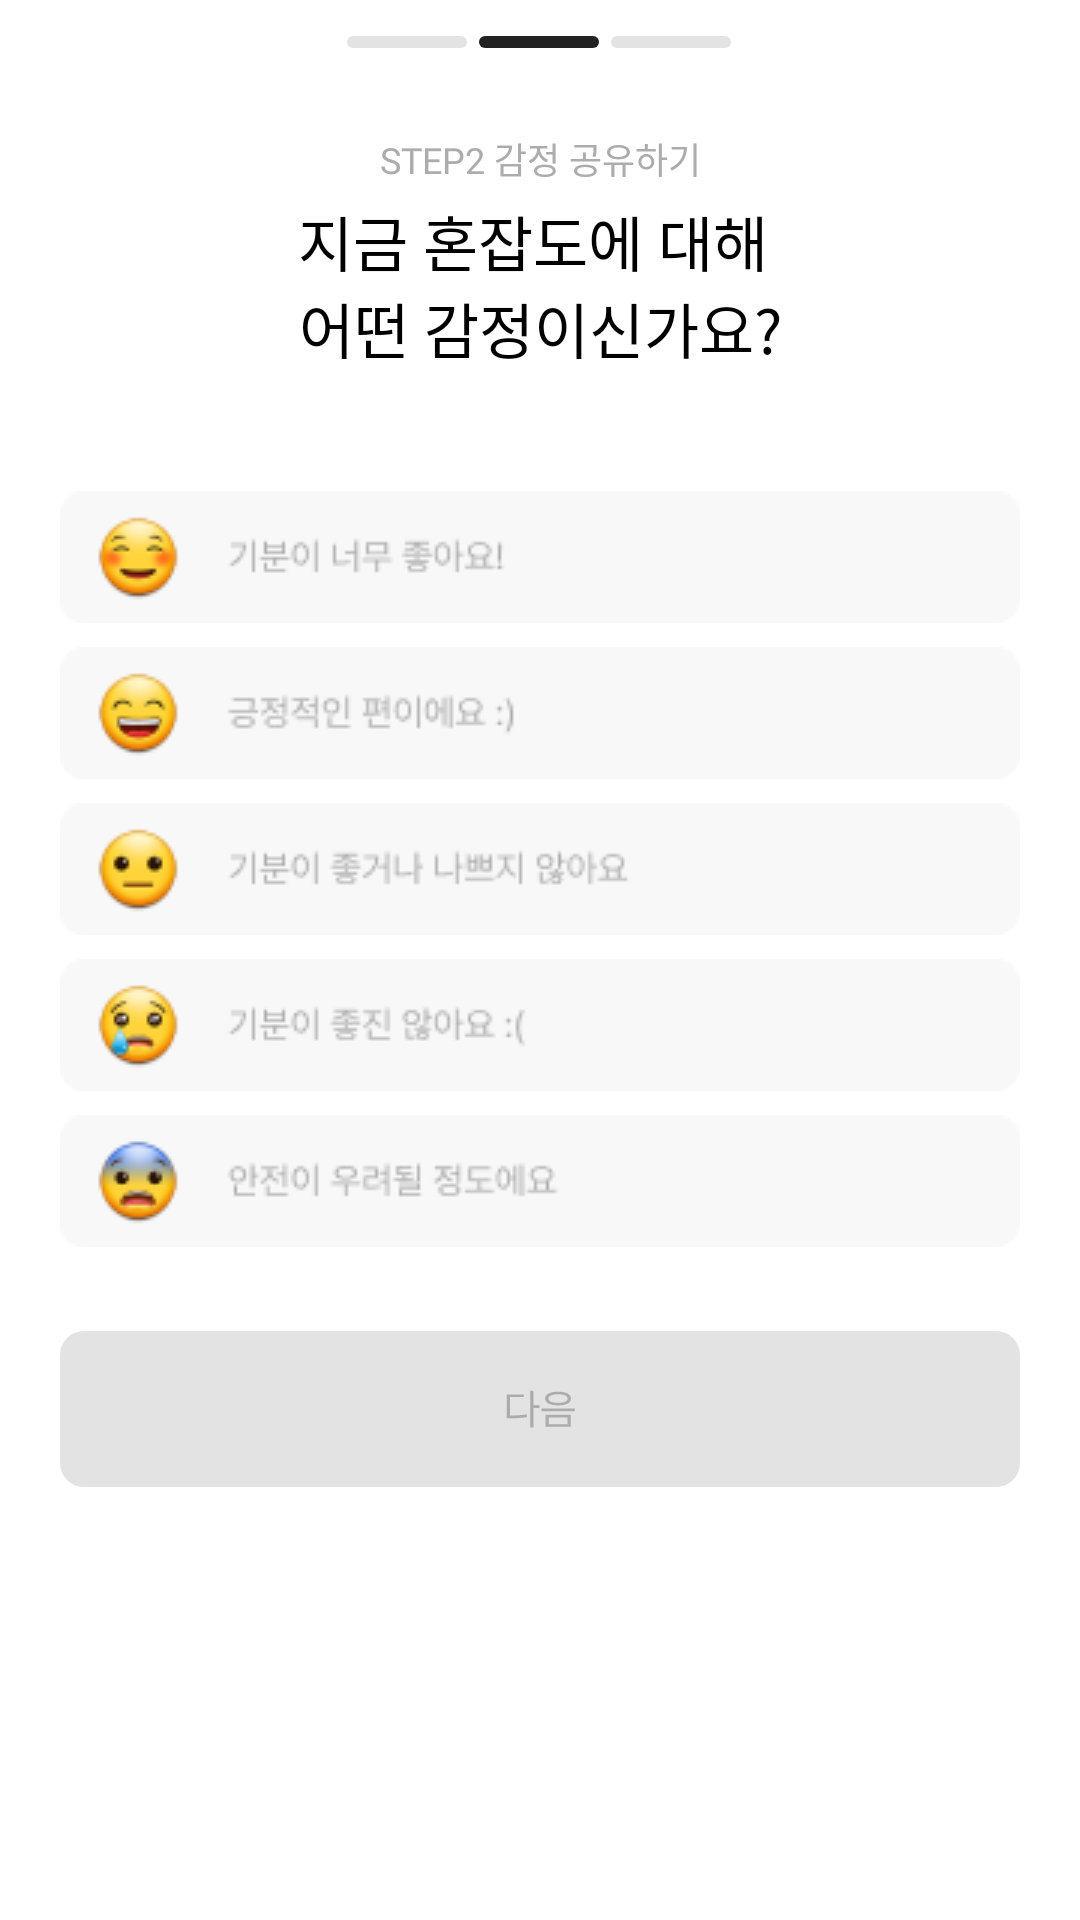

The Android layout XML behind this screen, and the referenced resources:
<!-- AndroidManifest.xml: application theme Theme.PINPLE_AOS -->
<!-- res/layout/write_pin_step2_bottom_sheet.xml -->
<layout xmlns:android="http://schemas.android.com/apk/res/android"
    xmlns:app="http://schemas.android.com/apk/res-auto"
    xmlns:tools="http://schemas.android.com/tools">

    <androidx.constraintlayout.widget.ConstraintLayout
        android:layout_width="match_parent"
        android:layout_height="524dp"
        android:background="@drawable/bottom_sheet_background"
        tools:context=".fragments.MainPinFragment">

        <ScrollView
            android:layout_width="match_parent"
            android:layout_height="match_parent"
            app:layout_constraintEnd_toEndOf="parent"
            app:layout_constraintStart_toStartOf="parent"
            app:layout_constraintTop_toTopOf="parent">

            <androidx.constraintlayout.widget.ConstraintLayout
                android:layout_width="match_parent"
                android:layout_height="wrap_content">

                <ImageView
                    android:id="@+id/indicatorImageView"
                    android:layout_width="wrap_content"
                    android:layout_height="wrap_content"
                    android:layout_marginStart="141dp"
                    android:layout_marginTop="12dp"
                    android:layout_marginEnd="142dp"
                    app:layout_constraintEnd_toEndOf="parent"
                    app:layout_constraintStart_toStartOf="parent"
                    app:layout_constraintTop_toTopOf="parent"
                    app:srcCompat="@drawable/pin_indicator_step2" />

                <TextView
                    android:id="@+id/pinStepTextView1"
                    android:layout_width="wrap_content"
                    android:layout_height="match_parent"
                    android:layout_marginTop="28dp"
                    android:fontFamily="@font/pretendard_medium"
                    android:text="@string/pin_step2_text"
                    android:textAppearance="@style/b6_12_reg"
                    android:textColor="@color/color_gray3"
                    app:layout_constraintEnd_toEndOf="parent"
                    app:layout_constraintStart_toStartOf="parent"
                    app:layout_constraintTop_toBottomOf="@+id/indicatorImageView" />

                <TextView
                    android:id="@+id/pinStepTextView2"
                    android:layout_width="wrap_content"
                    android:layout_height="wrap_content"
                    android:layout_gravity="clip_horizontal"
                    android:layout_marginTop="4dp"
                    android:fontFamily="@font/pretendard_medium"
                    android:gravity="center"
                    android:text="@string/pin_step2_text2"
                    android:textAlignment="center"
                    android:textAppearance="@style/h4_20_reg"
                    android:textColor="@color/black"
                    app:layout_constraintEnd_toEndOf="parent"
                    app:layout_constraintStart_toStartOf="parent"
                    app:layout_constraintTop_toBottomOf="@+id/pinStepTextView1" />

                <LinearLayout
                    android:id="@+id/linearLayout7"
                    android:layout_width="match_parent"
                    android:layout_height="wrap_content"
                    android:layout_marginStart="20dp"
                    android:layout_marginTop="40dp"
                    android:layout_marginEnd="20dp"
                    android:orientation="vertical"
                    app:layout_constraintEnd_toEndOf="parent"
                    app:layout_constraintStart_toStartOf="parent"
                    app:layout_constraintTop_toBottomOf="@+id/pinStepTextView2">

                    <ImageButton
                        android:id="@+id/unselectedButtonVeryGood"
                        android:layout_width="match_parent"
                        android:layout_height="wrap_content"
                        android:background="@android:color/transparent"
                        android:src="@drawable/unselected_button_verygood" />

                    <ImageButton
                        android:id="@+id/unselectedButtonGood"
                        android:layout_width="match_parent"
                        android:layout_height="wrap_content"
                        android:layout_marginTop="8dp"
                        android:background="@android:color/transparent"
                        android:src="@drawable/unselected_button_good" />

                    <ImageButton
                        android:id="@+id/unselectedButtonNeutral"
                        android:layout_width="match_parent"
                        android:layout_height="wrap_content"
                        android:layout_marginTop="8dp"
                        android:background="@android:color/transparent"
                        android:src="@drawable/unselected_button_neutral" />

                    <ImageButton
                        android:id="@+id/unselectedButtonBad"
                        android:layout_width="match_parent"
                        android:layout_height="wrap_content"
                        android:layout_marginTop="8dp"
                        android:background="@android:color/transparent"
                        android:src="@drawable/unselected_button_bad" />

                    <ImageButton
                        android:id="@+id/unselectedButtonScared"
                        android:layout_width="match_parent"
                        android:layout_height="wrap_content"
                        android:layout_marginTop="8dp"
                        android:background="@android:color/transparent"
                        android:src="@drawable/unselected_button_scared" />
                </LinearLayout>

                <ImageButton
                    android:id="@+id/unselectedNextButton"
                    android:layout_width="match_parent"
                    android:layout_height="wrap_content"
                    android:layout_marginTop="28dp"
                    android:layout_marginBottom="20dp"
                    android:background="@android:color/transparent"
                    android:src="@drawable/unselected_next_button"
                    app:layout_constraintBottom_toBottomOf="parent"
                    app:layout_constraintEnd_toEndOf="parent"
                    app:layout_constraintStart_toStartOf="parent"
                    app:layout_constraintTop_toBottomOf="@+id/linearLayout7" />


            </androidx.constraintlayout.widget.ConstraintLayout>
        </ScrollView>

    </androidx.constraintlayout.widget.ConstraintLayout>

</layout>
<!-- resources referenced by this layout -->
<resources>
  <color name="black">#FF000000</color>
  <color name="color_gray3">#ACACAC</color>
  <!-- drawable bottom_sheet_background (drawable) -->
  <?xml version="1.0" encoding="utf-8"?>
  <shape xmlns:android="http://schemas.android.com/apk/res/android">
      <solid android:color="@color/white" />
      <corners android:radius="12dp"
          android:bottomRightRadius="0dp"
          android:bottomLeftRadius="0dp" />
  </shape>
  <!-- drawable pin_indicator_step2 (drawable) -->
  <vector xmlns:android="http://schemas.android.com/apk/res/android"
      android:width="128dp"
      android:height="4dp"
      android:viewportWidth="128"
      android:viewportHeight="4">
    <path
        android:pathData="M2,0L38,0A2,2 0,0 1,40 2L40,2A2,2 0,0 1,38 4L2,4A2,2 0,0 1,0 2L0,2A2,2 0,0 1,2 0z"
        android:fillColor="#E3E3E3"/>
    <path
        android:pathData="M46,0L82,0A2,2 0,0 1,84 2L84,2A2,2 0,0 1,82 4L46,4A2,2 0,0 1,44 2L44,2A2,2 0,0 1,46 0z"
        android:fillColor="#222222"/>
    <path
        android:pathData="M90,0L126,0A2,2 0,0 1,128 2L128,2A2,2 0,0 1,126 4L90,4A2,2 0,0 1,88 2L88,2A2,2 0,0 1,90 0z"
        android:fillColor="#E3E3E3"/>
  </vector>
  <!-- drawable unselected_button_bad: png bitmap (drawable, 3547 bytes) -->
  <!-- drawable unselected_button_good: png bitmap (drawable, 3513 bytes) -->
  <!-- drawable unselected_button_scared: png bitmap (drawable, 3685 bytes) -->
  <!-- drawable unselected_next_button (drawable) -->
  <vector xmlns:android="http://schemas.android.com/apk/res/android"
      android:width="320dp"
      android:height="52dp"
      android:viewportWidth="320"
      android:viewportHeight="52">
    <path
        android:pathData="M8,0L312,0A8,8 0,0 1,320 8L320,44A8,8 0,0 1,312 52L8,52A8,8 0,0 1,0 44L0,8A8,8 0,0 1,8 0z"
        android:fillColor="#E3E3E3"/>
    <path
        android:pathData="M157.8,19.95V24.77H159.84V25.67H157.8V32.13H156.73V19.95H157.8ZM148.93,29.09V21.14H154.6V22.03H149.99V28.18C152.19,28.18 153.74,28.08 155.56,27.75L155.69,28.68C153.79,29.02 152.19,29.09 149.88,29.09H148.93ZM166.03,20.23C168.68,20.23 170.32,21.08 170.32,22.54C170.32,23.97 168.68,24.81 166.03,24.81C163.38,24.81 161.72,23.97 161.72,22.54C161.72,21.08 163.38,20.23 166.03,20.23ZM160.49,26.75V25.86H171.57V26.75H160.49ZM161.85,31.94V27.95H170.21V31.94H161.85ZM162.83,22.54C162.82,23.42 164.06,23.95 166.03,23.96C167.98,23.95 169.22,23.42 169.23,22.54C169.22,21.63 167.98,21.09 166.03,21.09C164.06,21.09 162.82,21.63 162.83,22.54ZM162.91,31.07H169.16V28.81H162.91V31.07Z"
        android:fillColor="#ACACAC"/>
  </vector>
  <string name="pin_step2_text">STEP2 감정 공유하기</string>
  <string name="pin_step2_text2">지금 혼잡도에 대해 \n어떤 감정이신가요?</string>
  <style name="b6_12_reg" parent="TextAppearance.Widget.AppCompat.Toolbar.Title">
          <item name="android:textSize">12sp</item>
          <item name="android:textStyle">normal</item>
          <item name="android:lineSpacingMultiplier">1.6</item>
      </style>
  <style name="h4_20_reg" parent="TextAppearance.Widget.AppCompat.Toolbar.Title">
          <item name="android:textSize">20sp</item>
          <item name="android:textStyle">normal</item>
          <item name="android:lineSpacingMultiplier">1.6</item>
      </style>
  <style name="Theme.PINPLE_AOS" parent="Theme.MaterialComponents.DayNight.NoActionBar">
          
          <item name="colorPrimary">@color/color_main_black</item>
          <item name="colorPrimaryVariant">@color/color_main_black</item>
          <item name="colorOnPrimary">@color/white</item>
          
          <item name="colorSecondary">@color/teal_200</item>
          <item name="colorSecondaryVariant">@color/teal_700</item>
          <item name="colorOnSecondary">@color/black</item>
          
          <item name="android:statusBarColor">?attr/colorPrimaryVariant</item>
          
      </style>
  <color name="white">#FFFFFFFF</color>
  
      // 추가된 color
  <color name="color_main_black">#222222</color>
  <color name="teal_200">#FF03DAC5</color>
  <color name="teal_700">#FF018786</color>
</resources>
